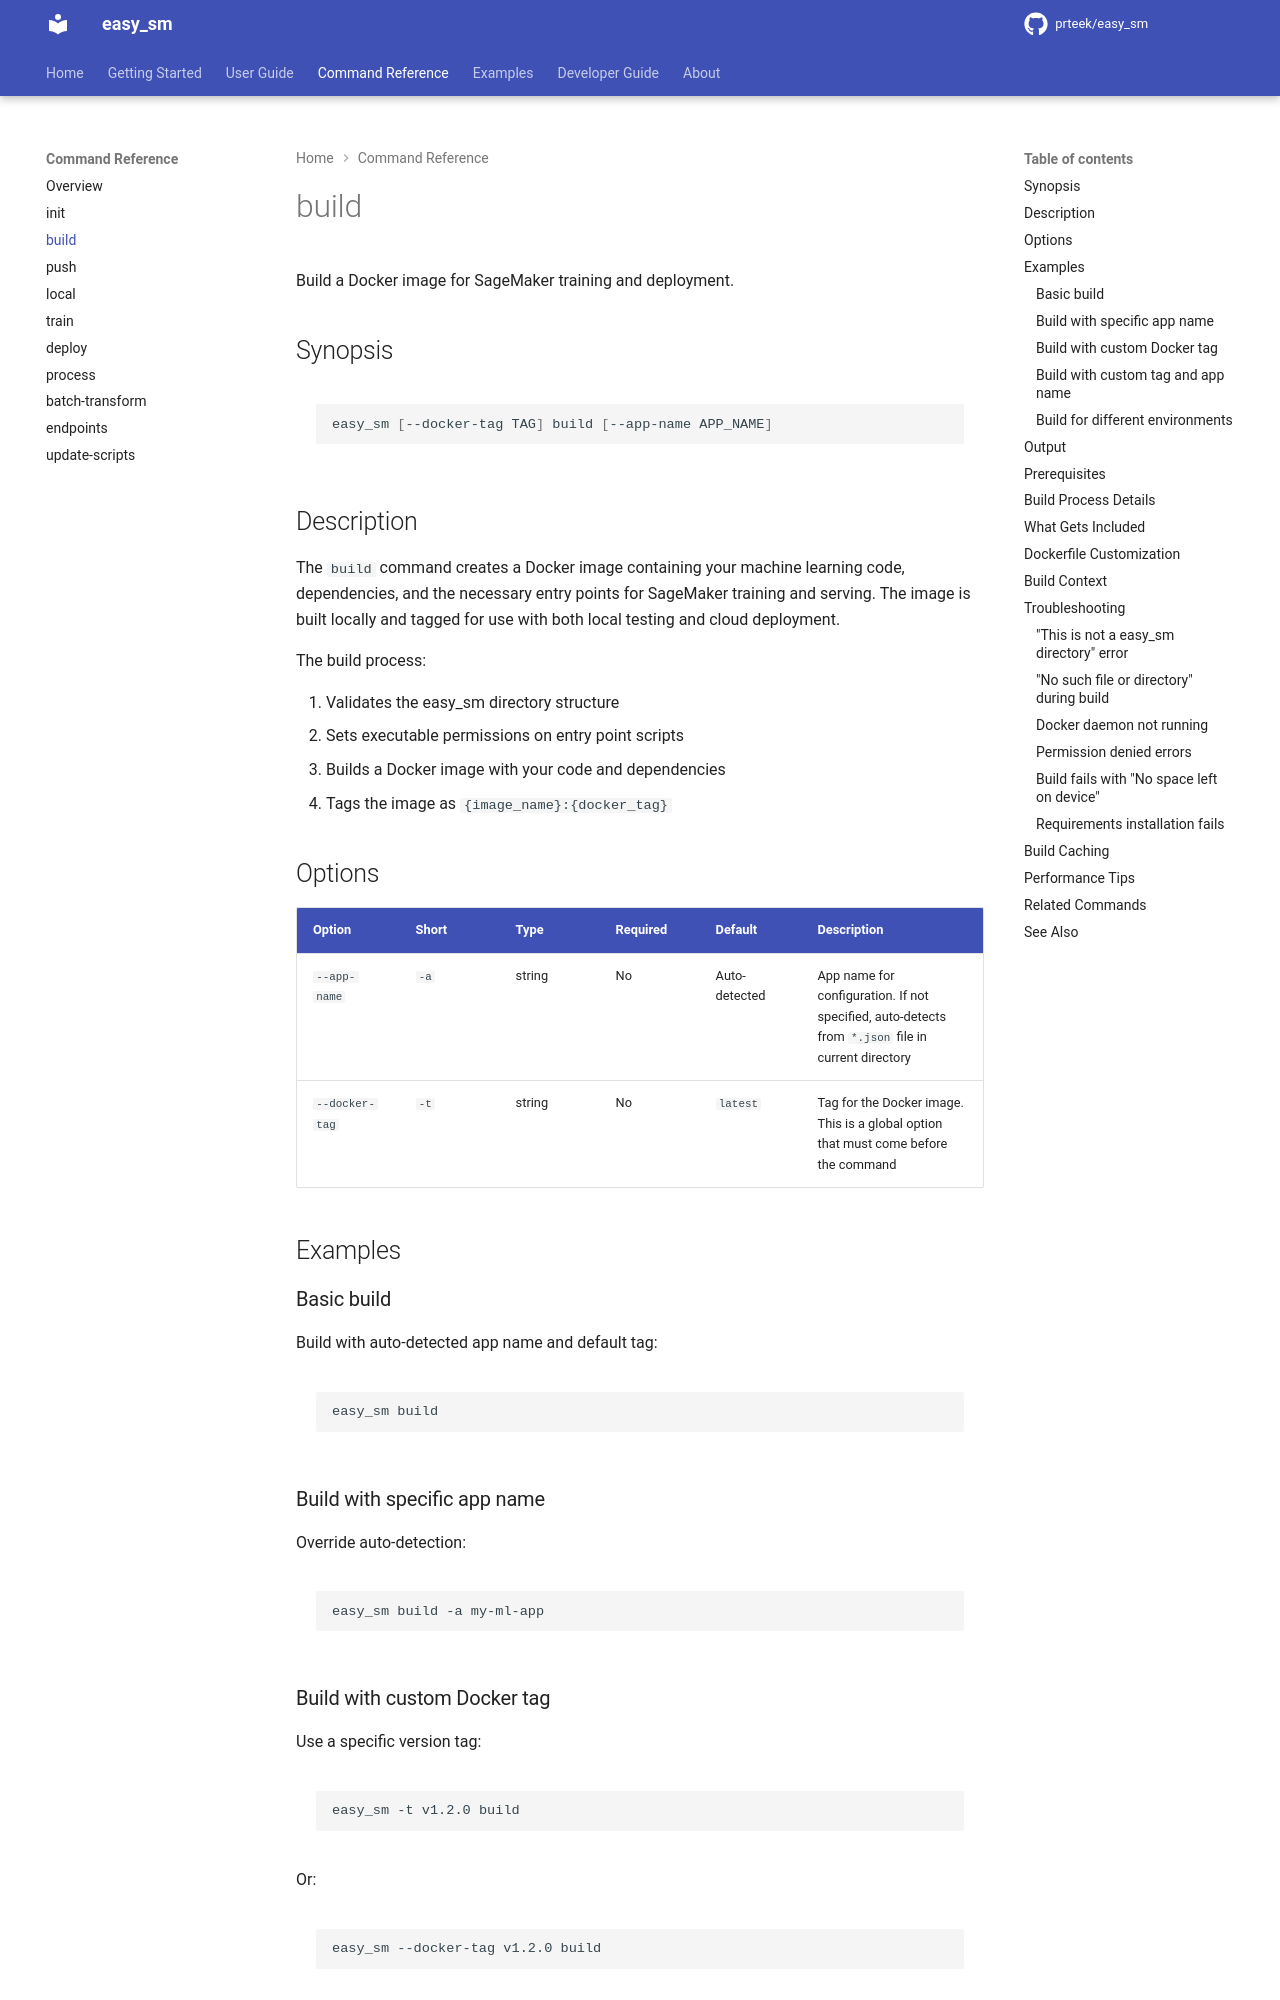

repository: prteek/easy_sm · page: commands/build/index.html · generator: mkdocs

# build

Build a Docker image for SageMaker training and deployment.

## Synopsis

```bash
easy_sm [--docker-tag TAG] build [--app-name APP_NAME]
```

## Description

The `build` command creates a Docker image containing your machine learning code, dependencies, and the necessary entry points for SageMaker training and serving. The image is built locally and tagged for use with both local testing and cloud deployment.

The build process:

1. Validates the easy_sm directory structure
2. Sets executable permissions on entry point scripts
3. Builds a Docker image with your code and dependencies
4. Tags the image as `{image_name}:{docker_tag}`

## Options

| Option | Short | Type | Required | Default | Description |
|--------|-------|------|----------|---------|-------------|
| `--app-name` | `-a` | string | No | Auto-detected | App name for configuration. If not specified, auto-detects from `*.json` file in current directory |
| `--docker-tag` | `-t` | string | No | `latest` | Tag for the Docker image. This is a global option that must come before the command |

## Examples

### Basic build

Build with auto-detected app name and default tag:

```bash
easy_sm build
```

### Build with specific app name

Override auto-detection:

```bash
easy_sm build -a my-ml-app
```

### Build with custom Docker tag

Use a specific version tag:

```bash
easy_sm -t v1.2.0 build
```

Or:

```bash
easy_sm --docker-tag v1.2.0 build
```

### Build with custom tag and app name

```bash
easy_sm -t v1.2.0 build -a my-ml-app
```
